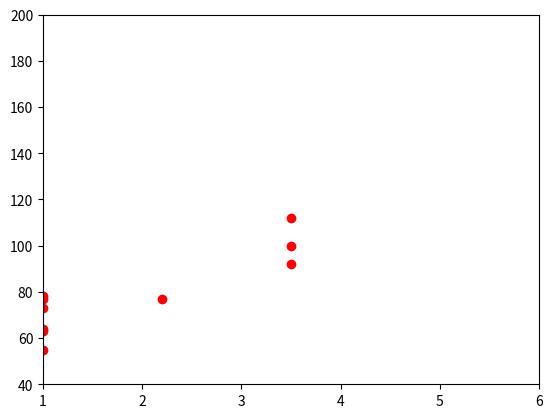
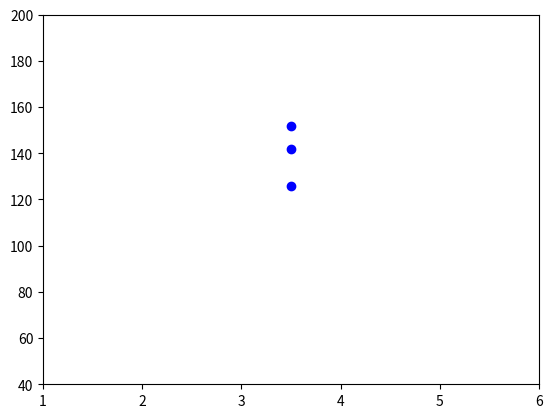

These charts were generated, in order, by the following Python code:
"""plot centrifuge data. Gz vs symptoms
    
    1 plot with no strain "2 or 5"

    50% of Gz is 2.2
    100% of Gz is roughly 3.5

    1 plot with hook only - model intrathoracic pressure

    (1 plot with legs +hook to motivate future model.
    maybe don't include because legs and hook because 
    reviewers will comment on it)

    us = "ultrasound"

    legs + hook, hr goes lower than hook only 
    and lower on average than legs only

    the data point at 180 is from a winged vehicle profile
    that has Gz as well and was done possibly before the
    pure Gz (so excitement)

    data point at 180 is mixed gz gx (boost)
    data point at 108 is reentry (almost all gz)
    
    data point at 100 HR is second (different) winged 
    vehicle profile - also from re-rentry
    

    feather is when the vehicle folds in half
    look up virgin galactic 
    winged vehicles 1 and 2 are different planes

    ultrasound on all data plot : relaxed , regular profile (non winged vehicle)

"""

import numpy as np
import matplotlib.pyplot as plt

gz_values = np.ones((1,10))
gz_values[0][7] *= 2.2
gz_values[0][7:10] *= 3.5

hr_values = np.array([[73, 77, 63, 55, 64, 78, 77, 100, 112, 92]])
gz_relaxed_table = np.vstack((gz_values, hr_values))

# as 1D arrays
# can add in the two blue data points 62 and 65 at idle (gz=1)
gz_list = np.ones((10))
gz_list[6] *= 2.2
gz_list[7:10] *= 3.5
hr_list = np.array([73, 77, 63, 55, 64, 78, 77, 100, 112, 92])

fig = plt.figure()
plt.plot(gz_list, hr_list, 'ro')
plt.axis((1, 6, 40, 200))
plt.savefig("relaxed_gz_HR_centrifuge_data.png")

# plot hook only 
# 3 data points

gz_hook = np.ones((3)) * 3.5
hr_hook = np.array([142, 152, 126])

# currently adds all data points to plot
# may want to clear relaxed hr and have hook only on the plot
fig = plt.figure()
plt.plot(gz_hook, hr_hook, 'bo')
plt.axis((1, 6, 40, 200))
plt.savefig("hook_maneuver_gz_HR_centrifuge_data.png")
